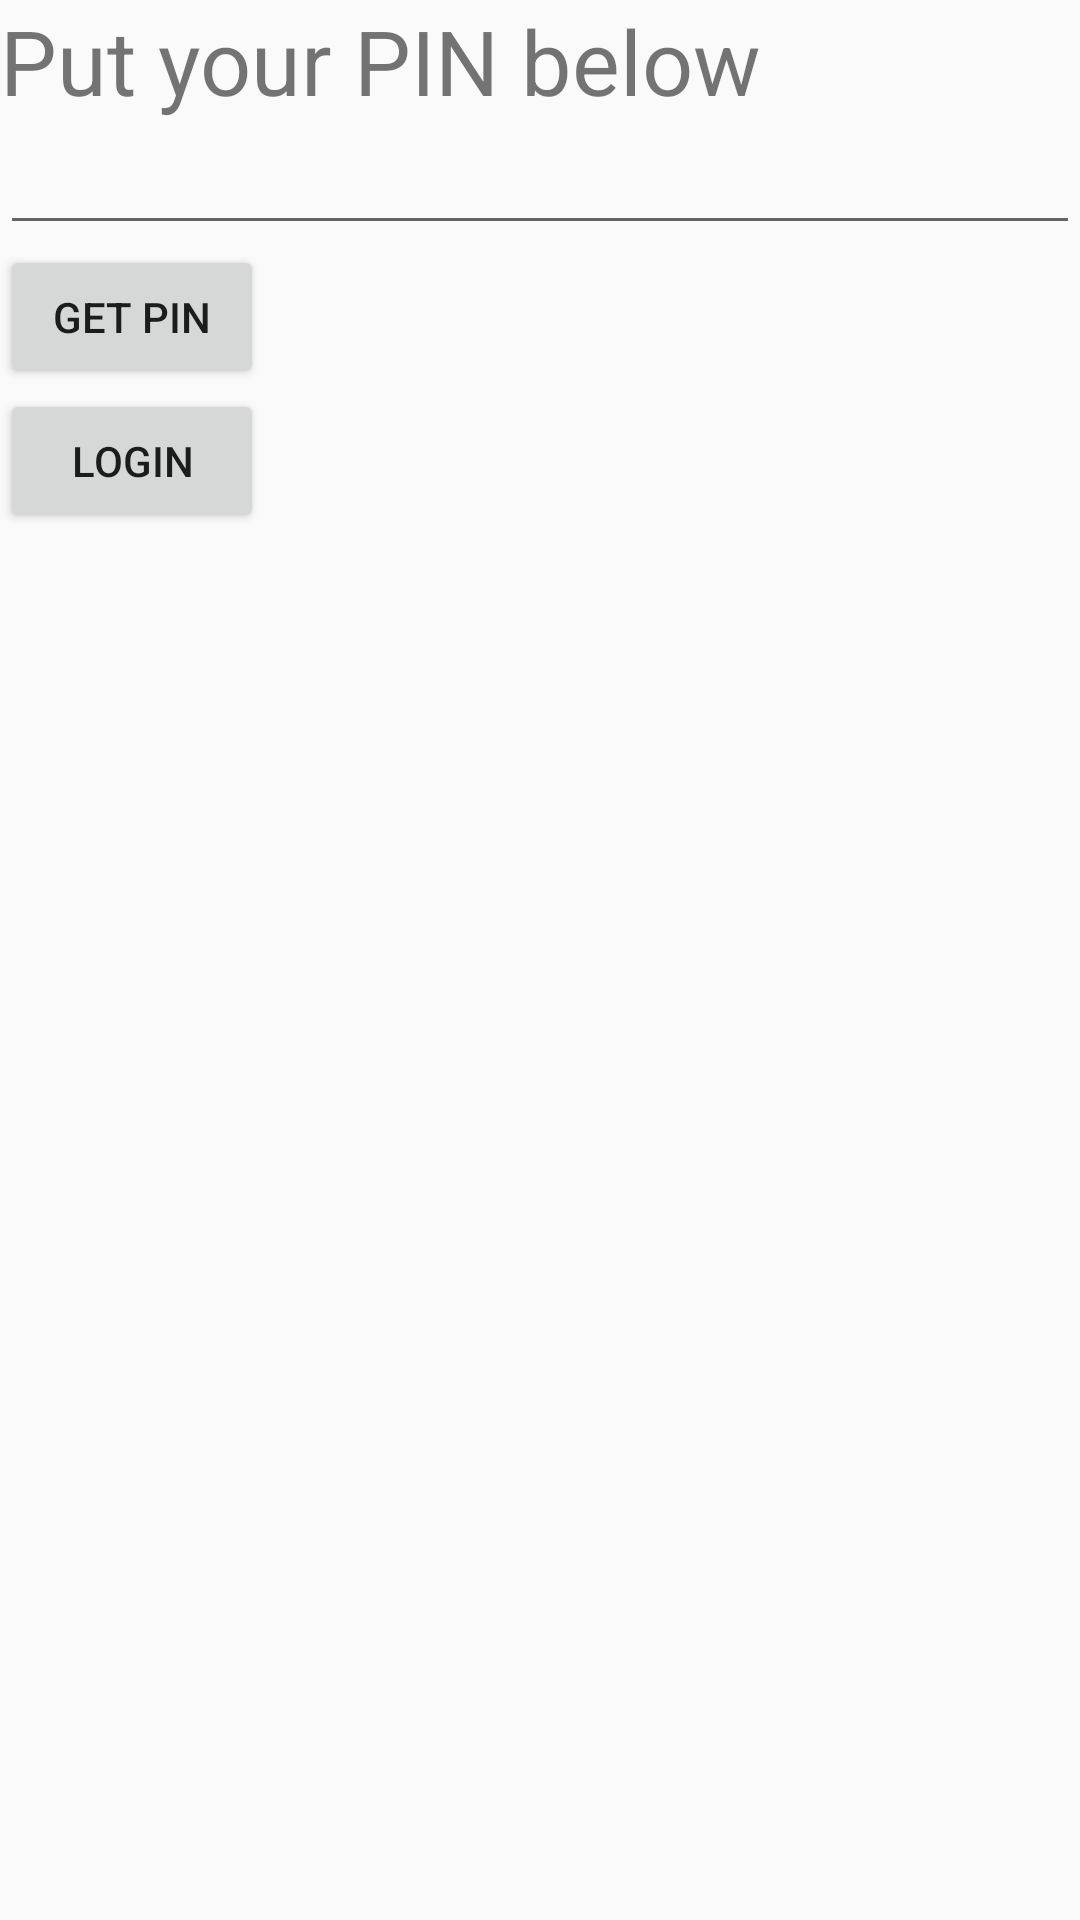

The Android layout XML behind this screen, and the referenced resources:
<!-- AndroidManifest.xml: application theme AppTheme -->
<!-- res/layout/activity_login.xml -->
<?xml version="1.0" encoding="utf-8"?>
<android.support.constraint.ConstraintLayout xmlns:android="http://schemas.android.com/apk/res/android"
    android:layout_width="match_parent"
    android:layout_height="match_parent"
    xmlns:tools="http://schemas.android.com/tools"
    tools:context=".Login.LoginActivity">

    
<GridLayout
    android:layout_width="match_parent"
    android:layout_height="match_parent"
    android:orientation="vertical">

    <TextView
        android:layout_width="match_parent"
        android:layout_height="wrap_content"
        android:textSize="30sp"
        android:text="Put your PIN below"/>

    <EditText
        android:id="@+id/pinEditText"
        android:layout_width="match_parent"
        android:layout_height="wrap_content"
        android:maxLength="6"
        android:digits="0123456789"/>

    <Button
        android:id="@+id/getPinButton"
        android:layout_width="wrap_content"
        android:layout_height="wrap_content"
        android:text="Get PIN"
        android:onClick="getPinButton_Click"/>

    <Button
        android:id="@+id/loginButton"
        android:layout_width="wrap_content"
        android:layout_height="wrap_content"
        android:text="Login"
        android:onClick="loginButton_Click"/>

    <TextView
        android:id="@+id/textView"
        android:textSize="20sp"/>
    

</GridLayout>

</android.support.constraint.ConstraintLayout>
<!-- resources referenced by this layout -->
<resources>
  <style name="AppTheme" parent="Theme.AppCompat.Light.NoActionBar">
          
          <item name="colorPrimary">@color/colorPrimary</item>
          <item name="colorPrimaryDark">@color/colorPrimaryDark</item>
          <item name="colorAccent">@color/colorAccent</item>
      </style>
  <color name="colorPrimary">#3F51B5</color>
  <color name="colorPrimaryDark">#303F9F</color>
  <color name="colorAccent">#FF4081</color>
</resources>
